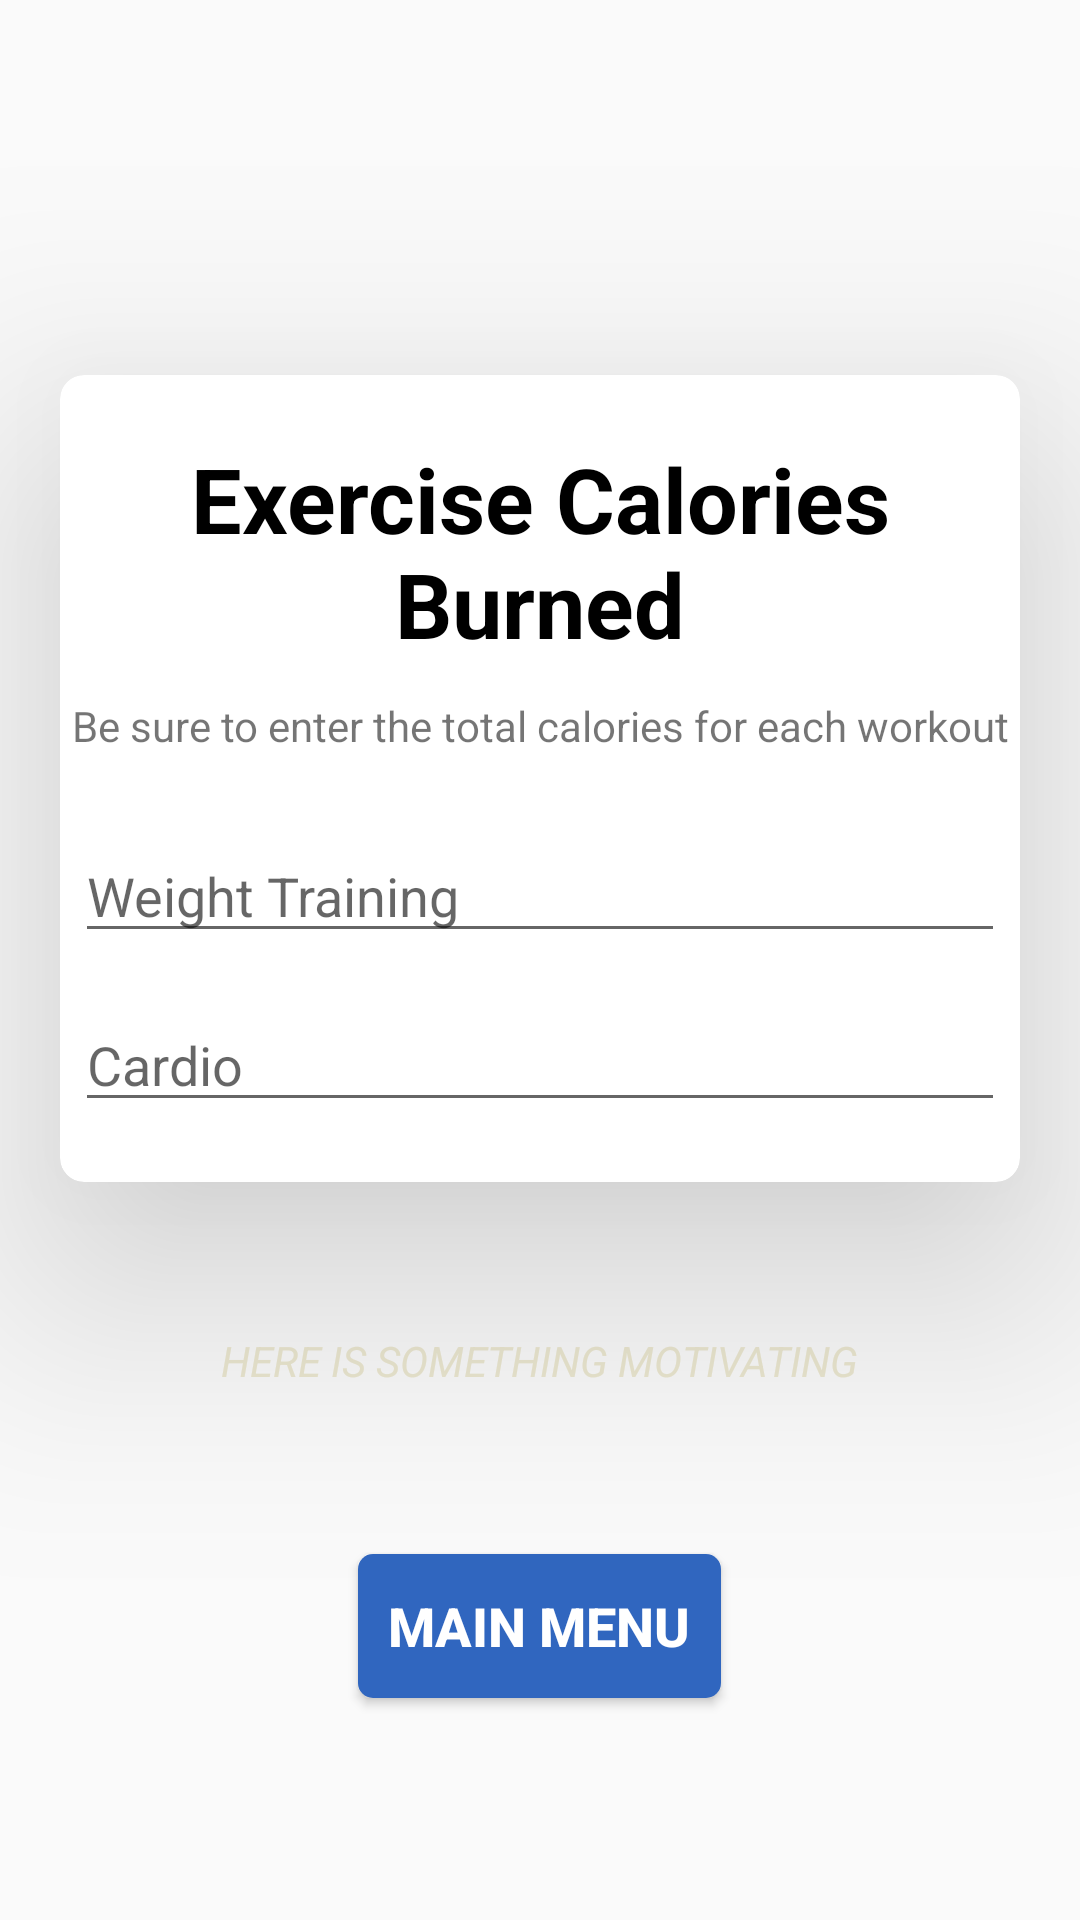

Produce the Android XML layout that renders to this screen, including the resource entries it uses.
<!-- AndroidManifest.xml: application theme NoActionBarTheme -->
<!-- res/layout/exer_cal_enter.xml -->
<?xml version="1.0" encoding="utf-8"?>
<LinearLayout
    xmlns:android="http://schemas.android.com/apk/res/android"
    xmlns:app="http://schemas.android.com/apk/res-auto"
    xmlns:tools="http://schemas.android.com/tools"
    android:id = "@+id/scroll_login"
    android:layout_width="match_parent"
    android:layout_height="match_parent"
    android:background="@drawable/ic_bg"
    >

    <LinearLayout
        android:layout_width="match_parent"
        android:layout_height="match_parent"
        android:gravity="center_horizontal"
        android:orientation="vertical"
        >

        <androidx.cardview.widget.CardView
            android:layout_width="match_parent"
            android:layout_height="wrap_content"
            android:layout_marginStart="20dp"
            android:layout_marginEnd="20dp"
            android:layout_marginTop="125dp"
            android:background="@android:color/white"
            app:cardCornerRadius="8dp"
            app:cardElevation="50dp"
            android:layout_marginBottom="20dp"
            >

            <androidx.constraintlayout.widget.ConstraintLayout
                android:layout_width="match_parent"
                android:layout_height="match_parent"
                android:paddingBottom="20dp">

                <TextView
                    android:id="@+id/top_message"
                    android:layout_width="wrap_content"
                    android:layout_height="wrap_content"
                    android:layout_marginTop="20dp"
                    android:gravity="center"
                    android:text="Exercise Calories Burned"
                    android:textColor="@color/blackText"
                    android:textSize="30dp"
                    android:textStyle="bold"
                    app:layout_constraintBottom_toTopOf="@+id/weight_train__cal"
                    app:layout_constraintEnd_toEndOf="parent"
                    app:layout_constraintHorizontal_bias="0.521"
                    app:layout_constraintStart_toStartOf="parent"
                    app:layout_constraintTop_toTopOf="parent"
                    app:layout_constraintVertical_bias="0.02" />

                <TextView
                    android:id="@+id/textView"
                    android:layout_width="wrap_content"
                    android:layout_height="wrap_content"
                    android:layout_marginTop="11dp"
                    android:layout_marginBottom="20dp"
                    android:text="Be sure to enter the total calories for each workout"
                    app:layout_constraintBottom_toTopOf="@+id/breakfast_cal"
                    app:layout_constraintEnd_toEndOf="parent"
                    app:layout_constraintStart_toStartOf="parent"
                    app:layout_constraintTop_toBottomOf="@+id/top_message"
                    />

                <EditText
                    android:id="@+id/weight_train__cal"
                    android:layout_width="match_parent"
                    android:layout_height="wrap_content"
                    android:layout_marginStart="5dp"
                    android:layout_marginTop="25dp"
                    android:layout_marginEnd="5dp"
                    android:hint="Weight Training"
                    android:singleLine="false"
                    app:layout_constraintBottom_toTopOf="@+id/lunch_cal"
                    app:layout_constraintEnd_toEndOf="parent"
                    app:layout_constraintStart_toStartOf="parent"
                    app:layout_constraintTop_toBottomOf="@+id/textView"
                    />

                <EditText
                    android:id="@+id/cardio_cal"
                    android:layout_width="match_parent"
                    android:layout_height="wrap_content"
                    android:layout_marginStart="5dp"
                    android:layout_marginTop="15dp"
                    android:layout_marginEnd="5dp"
                    android:hint="Cardio"
                    app:layout_constraintEnd_toEndOf="parent"
                    app:layout_constraintStart_toStartOf="parent"
                    app:layout_constraintTop_toBottomOf="@+id/weight_train__cal"
                    />



            </androidx.constraintlayout.widget.ConstraintLayout>

        </androidx.cardview.widget.CardView>

        <TextView
            android:layout_width="wrap_content"
            android:layout_height="wrap_content"
            android:text="HERE IS SOMETHING MOTIVATING"
            android:layout_marginTop="30dp"
            android:textColor="@color/calRemainBackground"
            android:textStyle="italic"
            android:paddingBottom="30dp"
            />

        <Button
            android:id="@+id/exercise_to_activity_menu_btn"
            android:layout_width="wrap_content"
            android:layout_height="wrap_content"
            android:padding="10dp"
            android:layout_marginTop="25dp"
            android:background="@drawable/rounded_btn"
            android:text="Main Menu"
            android:textColor="@android:color/white"
            android:textSize="18sp"
            android:textStyle="bold"
            />


    </LinearLayout>

</LinearLayout>
<!-- resources referenced by this layout -->
<resources>
  <color name="blackText">#000000</color>
  <color name="calRemainBackground">#EBE7D0</color>
  <!-- drawable rounded_btn (drawable) -->
  <?xml version="1.0" encoding="utf-8"?>
  <shape xmlns:android="http://schemas.android.com/apk/res/android"
      android:shape="rectangle">
      <solid android:color="#3066BF" />
      <corners android:radius="5dp" />
  
  </shape>
  <style name="NoActionBarTheme" parent="Theme.AppCompat.Light.NoActionBar">
          <item name="colorPrimary">@color/colorPrimary</item>
          <item name="colorPrimaryDark">@color/colorPrimaryDark</item>
          <item name="colorAccent">@color/colorAccent</item>
      </style>
  <color name="colorPrimary">#9013FE</color>
  <color name="colorPrimaryDark">#6A1B9A</color>
  <color name="colorAccent">#9013FE</color>
</resources>
